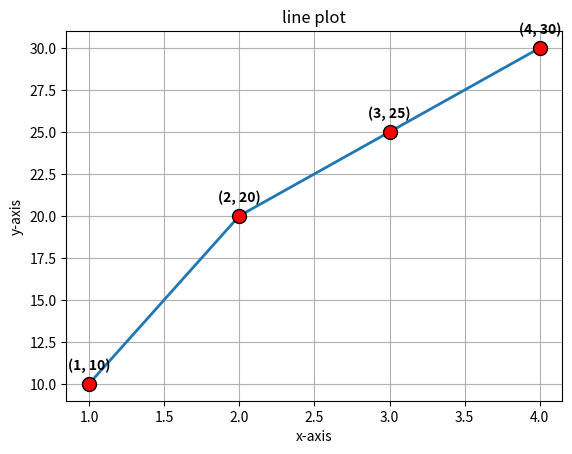

Generate this figure with matplotlib:
import matplotlib.pyplot as plt

x = [1, 2, 3, 4]
y = [10, 20, 25, 30]

# Line
plt.plot(x, y, linewidth=2)

# Highlight points
plt.scatter(x, y, color='red', s=100, edgecolors='black', zorder=5)

# Point values
for i in range(len(x)):
    plt.annotate(
        f'({x[i]}, {y[i]})',
        (x[i], y[i]),
        xytext=(0, 10),
        textcoords='offset points',
        ha='center',
        fontweight='bold'
    )

plt.title("line plot")
plt.xlabel("x-axis")
plt.ylabel("y-axis")
plt.grid(True)

plt.show()
